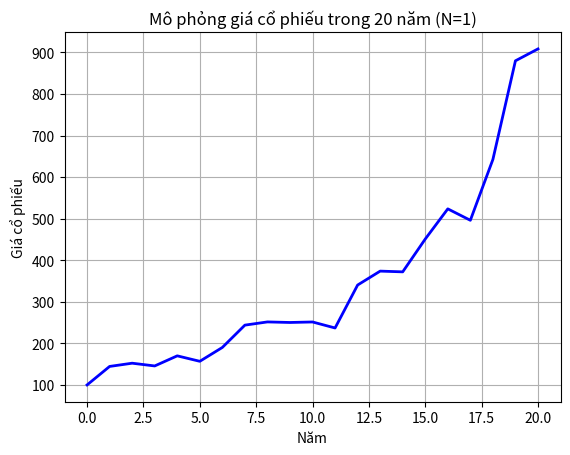

Reproduce this figure in Python.
import numpy as np
import matplotlib.pyplot as plt

# Tham số ban đầu
S0 = 100      # Giá cổ phiếu ban đầu
T = 20        # Số năm đầu tư
r = 0.07      # Tỷ suất tăng trưởng trung bình (7%/năm)
sigma = 0.2   # Độ biến động giá cổ phiếu (20%)
time_steps = T  # Số bước thời gian (20 năm)

# Khởi tạo danh sách lưu giá cổ phiếu
price_path = [S0]

# Mô phỏng giá cổ phiếu theo từng bước thời gian
for t in range(1, time_steps + 1):
    Z = np.random.normal(0, 1)  # Sinh một số ngẫu nhiên
    next_price = price_path[-1] * np.exp((r - 0.5 * sigma**2) + sigma * Z)
    price_path.append(next_price)

# Vẽ đồ thị
plt.plot(range(time_steps + 1), price_path, color="blue", lw=2)
plt.title("Mô phỏng giá cổ phiếu trong 20 năm (N=1)")
plt.xlabel("Năm")
plt.ylabel("Giá cổ phiếu")
plt.grid(True)
plt.show()

